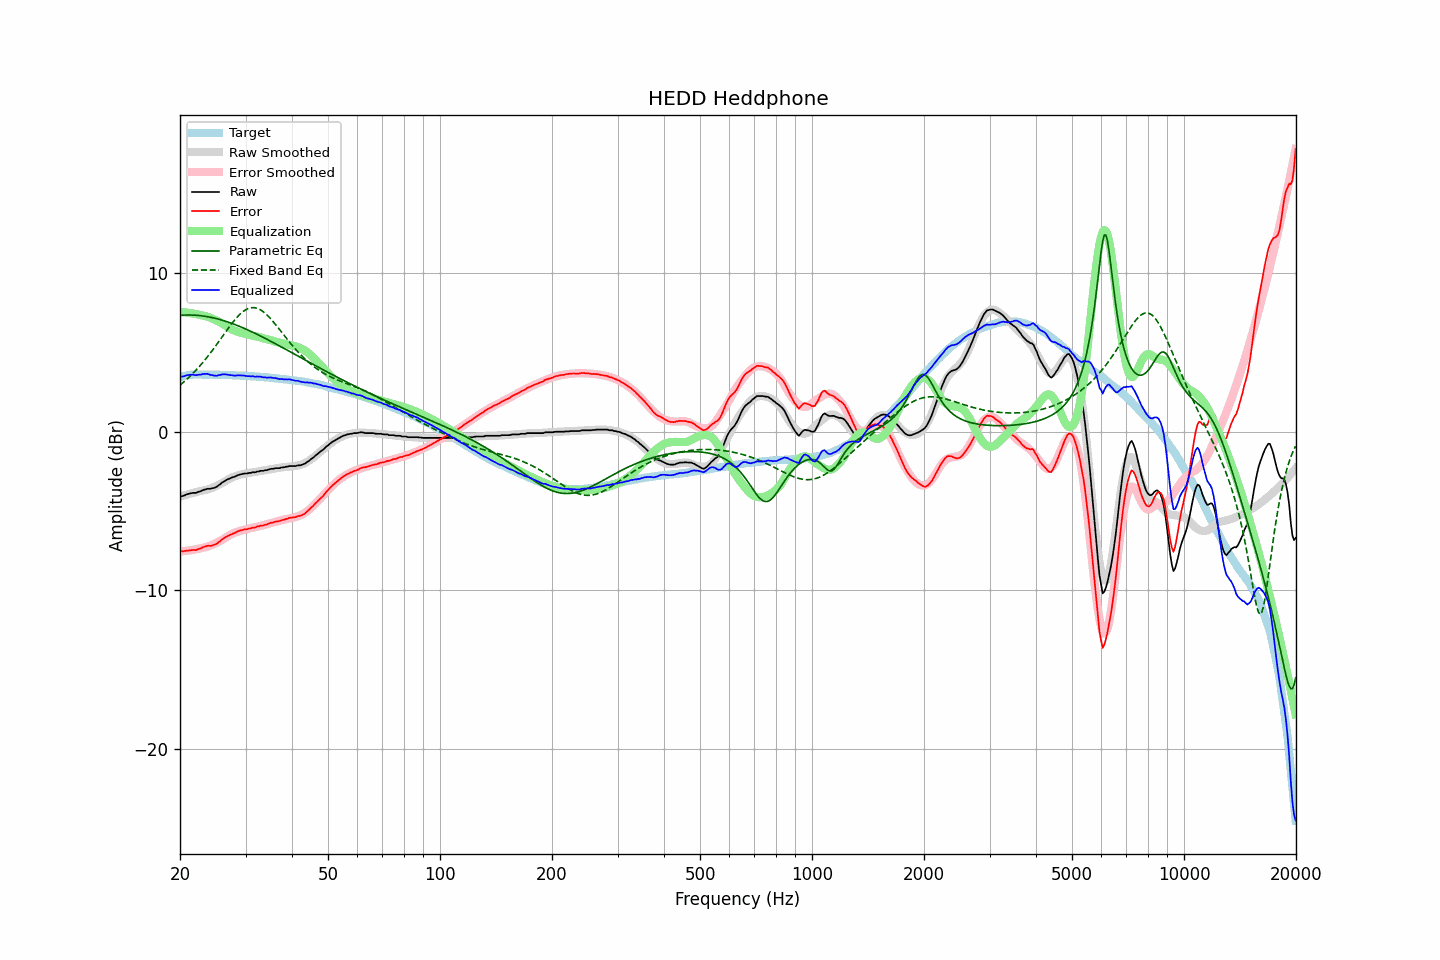

The data file committed next to this chart (first rows):
frequency, raw, error, smoothed, error_smoothed, equalization, parametric_eq, fixed_band_eq, equalized_raw, equalized_smoothed, target
20.00, -4.09, -7.53, -4.09, -7.55, 7.55, 7.34, 2.94, 3.46, 3.46, 3.44
20.20, -4.07, -7.54, -4.06, -7.54, 7.54, 7.35, 3.02, 3.47, 3.48, 3.47
20.40, -4.05, -7.55, -4.03, -7.53, 7.53, 7.35, 3.10, 3.48, 3.50, 3.50
20.61, -4.01, -7.53, -4.01, -7.52, 7.52, 7.36, 3.19, 3.51, 3.52, 3.51
20.81, -3.96, -7.50, -3.98, -7.51, 7.51, 7.36, 3.28, 3.55, 3.54, 3.55
21.02, -3.93, -7.50, -3.95, -7.50, 7.50, 7.36, 3.38, 3.57, 3.55, 3.57
21.23, -3.90, -7.48, -3.92, -7.49, 7.49, 7.36, 3.47, 3.59, 3.56, 3.58
21.44, -3.88, -7.47, -3.89, -7.47, 7.47, 7.36, 3.57, 3.59, 3.58, 3.59
21.66, -3.86, -7.46, -3.87, -7.45, 7.45, 7.35, 3.67, 3.59, 3.59, 3.60
21.87, -3.86, -7.46, -3.84, -7.44, 7.44, 7.35, 3.78, 3.58, 3.60, 3.60
22.09, -3.86, -7.47, -3.81, -7.42, 7.42, 7.34, 3.88, 3.56, 3.60, 3.61
22.31, -3.81, -7.42, -3.79, -7.40, 7.40, 7.34, 3.99, 3.59, 3.61, 3.61
22.54, -3.78, -7.39, -3.76, -7.37, 7.37, 7.33, 4.11, 3.59, 3.61, 3.61
22.76, -3.75, -7.36, -3.74, -7.35, 7.35, 7.31, 4.22, 3.60, 3.61, 3.61
22.99, -3.70, -7.30, -3.72, -7.33, 7.33, 7.30, 4.34, 3.63, 3.61, 3.60
23.22, -3.66, -7.26, -3.70, -7.31, 7.31, 7.29, 4.46, 3.65, 3.61, 3.60
23.45, -3.64, -7.24, -3.68, -7.28, 7.28, 7.27, 4.59, 3.64, 3.60, 3.60
23.69, -3.60, -7.20, -3.65, -7.25, 7.25, 7.26, 4.71, 3.65, 3.60, 3.60
23.92, -3.60, -7.20, -3.62, -7.22, 7.22, 7.24, 4.84, 3.62, 3.60, 3.60
24.16, -3.60, -7.20, -3.58, -7.18, 7.18, 7.22, 4.97, 3.58, 3.60, 3.60
24.40, -3.57, -7.17, -3.54, -7.14, 7.14, 7.20, 5.11, 3.57, 3.60, 3.60
24.65, -3.55, -7.14, -3.50, -7.09, 7.09, 7.17, 5.25, 3.54, 3.59, 3.59
24.89, -3.52, -7.11, -3.46, -7.05, 7.05, 7.15, 5.38, 3.53, 3.59, 3.59
25.14, -3.47, -7.06, -3.41, -7.00, 7.00, 7.12, 5.52, 3.53, 3.59, 3.59
25.39, -3.38, -6.97, -3.36, -6.95, 6.95, 7.10, 5.67, 3.57, 3.59, 3.59
25.65, -3.32, -6.91, -3.31, -6.89, 6.89, 7.07, 5.81, 3.57, 3.59, 3.59
25.91, -3.22, -6.80, -3.25, -6.83, 6.83, 7.04, 5.95, 3.61, 3.58, 3.58
26.16, -3.16, -6.74, -3.19, -6.77, 6.77, 7.01, 6.09, 3.61, 3.58, 3.58
26.43, -3.09, -6.67, -3.13, -6.71, 6.71, 6.98, 6.24, 3.62, 3.58, 3.58
26.69, -3.04, -6.61, -3.07, -6.64, 6.64, 6.94, 6.38, 3.60, 3.57, 3.57
26.96, -2.99, -6.56, -3.01, -6.58, 6.58, 6.91, 6.52, 3.59, 3.57, 3.57
27.23, -2.95, -6.52, -2.95, -6.52, 6.52, 6.88, 6.66, 3.57, 3.57, 3.57
27.50, -2.90, -6.47, -2.90, -6.47, 6.47, 6.84, 6.79, 3.57, 3.56, 3.57
27.77, -2.87, -6.43, -2.86, -6.42, 6.42, 6.80, 6.92, 3.55, 3.56, 3.56
28.05, -2.84, -6.40, -2.82, -6.37, 6.37, 6.76, 7.04, 3.53, 3.56, 3.56
28.33, -2.79, -6.33, -2.78, -6.33, 6.33, 6.73, 7.16, 3.54, 3.55, 3.55
28.62, -2.74, -6.28, -2.75, -6.30, 6.30, 6.68, 7.27, 3.56, 3.55, 3.54
28.90, -2.71, -6.25, -2.73, -6.27, 6.27, 6.64, 7.38, 3.56, 3.54, 3.54
29.19, -2.69, -6.22, -2.70, -6.24, 6.24, 6.60, 7.47, 3.55, 3.54, 3.53
29.48, -2.66, -6.20, -2.68, -6.21, 6.21, 6.56, 7.56, 3.55, 3.53, 3.54
29.78, -2.64, -6.17, -2.65, -6.18, 6.18, 6.52, 7.63, 3.54, 3.53, 3.53
30.08, -2.64, -6.16, -2.63, -6.15, 6.15, 6.47, 7.70, 3.51, 3.52, 3.52
30.38, -2.63, -6.14, -2.62, -6.13, 6.13, 6.43, 7.75, 3.50, 3.51, 3.51
30.68, -2.60, -6.11, -2.60, -6.10, 6.10, 6.38, 7.79, 3.50, 3.51, 3.51
30.99, -2.60, -6.10, -2.58, -6.08, 6.08, 6.33, 7.81, 3.48, 3.50, 3.50
31.30, -2.56, -6.06, -2.57, -6.06, 6.06, 6.29, 7.82, 3.50, 3.50, 3.50
31.61, -2.56, -6.05, -2.55, -6.04, 6.04, 6.24, 7.82, 3.48, 3.49, 3.49
31.93, -2.56, -6.04, -2.54, -6.02, 6.02, 6.19, 7.81, 3.46, 3.48, 3.48
32.24, -2.51, -5.98, -2.52, -6.00, 6.00, 6.14, 7.78, 3.49, 3.47, 3.47
32.57, -2.51, -5.97, -2.51, -5.97, 5.97, 6.09, 7.74, 3.46, 3.47, 3.46
32.89, -2.47, -5.93, -2.49, -5.95, 5.95, 6.04, 7.69, 3.48, 3.46, 3.46
33.22, -2.47, -5.92, -2.47, -5.92, 5.92, 5.99, 7.62, 3.45, 3.45, 3.45
33.55, -2.47, -5.92, -2.45, -5.89, 5.89, 5.94, 7.55, 3.42, 3.44, 3.45
33.89, -2.43, -5.86, -2.43, -5.86, 5.86, 5.88, 7.46, 3.43, 3.43, 3.43
34.23, -2.43, -5.86, -2.41, -5.84, 5.84, 5.83, 7.37, 3.41, 3.42, 3.43
34.57, -2.39, -5.81, -2.39, -5.81, 5.81, 5.78, 7.27, 3.42, 3.41, 3.42
34.92, -2.36, -5.76, -2.38, -5.78, 5.78, 5.73, 7.16, 3.42, 3.40, 3.40
35.27, -2.34, -5.74, -2.36, -5.75, 5.75, 5.67, 7.05, 3.41, 3.40, 3.40
35.62, -2.34, -5.72, -2.34, -5.73, 5.73, 5.62, 6.93, 3.39, 3.39, 3.38
35.97, -2.31, -5.68, -2.32, -5.70, 5.70, 5.57, 6.81, 3.39, 3.37, 3.37
... 635 more rows
